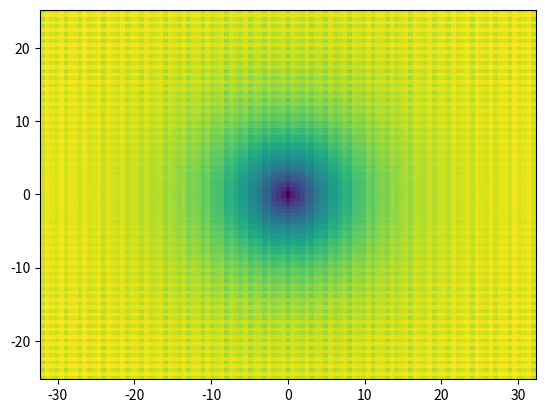

The script that saved this image:
# -------------------------------------------------------------------------------------------------
# Name: PSO.py
#
# Author: Nipun Gunawardena
#
# Purpose: Create PSO library for use with discrete grids. Running by itself will show a demo using
#          Ackley function.
# -------------------------------------------------------------------------------------------------

import numpy as np
import scipy as sp
import matplotlib.pyplot as plt
from mpl_toolkits import mplot3d


class DomainInfo:
    def __init__(self, lowerLimitArr, upperLimitArr, spacingArr, cellCountArr, duration, averageTime,
                 numPeriods, sourceLocation):
        """
        Initialize DomainInfo class with values

        :param lowerLimitArr: The lower limits of the domain xMin, yMin, zMin
        :param upperLimitArr: The upper limits of the domain xMax, yMax, zMax
        :param spacingArr: The grid spacing of the array dx, dy, dz
        :param cellCountArr: The number of cells in each dimension
        :param duration: The total simulation time
        :param averageTime: The time for each averaging period within the duration
        :param numPeriods: The number of periods within a duration
        :param sourceLocation: The location of the source
        """
        self.minLims = np.array(lowerLimitArr)  # (xMin, yMin, zMin)
        self.maxLims = np.array(upperLimitArr)  # (xMax, yMax, zMax)
        self.ds = np.array(spacingArr)  # (dx, dy, dz)
        self.cellCounts = np.array(cellCountArr)  # (xCells, yCells, zCells) ! Need to be careful with this one
        self.duration = duration  # Seconds
        self.avgTime = averageTime  # Seconds
        self.numPeriods = numPeriods
        self.sourceLoc = np.array(sourceLocation)  # Not in cell units, in x,y,z units

        # Derived variables
        self.dimension = len(self.minLims)  # Dimension of problem. Should be 2 or 3 in most cases

    def __repr__(self):
        return f'Domain from {self.minLims} to {self.maxLims} with {self.ds} spacing'


class Particle:
    def __init__(self, domainClass):
        """
        Initialize particle for PSO

        :param domainClass: DomainInfo instance about current domain
        """
        self.domain = domainClass  # Current domain
        self.position = np.random.uniform(self.domain.minLims, self.domain.maxLims)  # Initial position
        self.positionIndex = self.getIndex(self.position)  # Index of initial position
        self.velocity = np.random.random_sample(
            self.domain.dimension) * 0.1  # Initial velocity, multiply by 0.1 so it doesn't explode
        self.pBestLoc = self.position  # Best location of particle

    def getIndex(self, point):
        """
        Get matrix index of a given point in the domain

        :param point: Point you need index of in x,y,z coords
        :return: The index of the input point
        """
        return ((point - self.domain.minLims) / self.domain.ds).astype(int)

    def getFitness(self, costArray):
        pass


class PSO:
    def __init__(self, costArray, numberParticles, maximumIterations, domainClass):
        self.maxIter = maximumIterations
        self.numParticles = numberParticles
        self.costArray = costArray
        self.particles = [Particle(domainClass) for i in range(self.numParticles)]


if __name__ == "__main__":
    @np.vectorize
    def ackley(x1, x2):
        return -20 * np.exp(-0.2 * np.sqrt(0.5 * (x1 ** 2 + x2 ** 2))) - np.exp(
            0.5 * (np.cos(2 * np.pi * x1) + np.cos(2 * np.pi * x2))) + 20 + np.exp(1)


    # Create domain
    xMin = -32
    xMax = 32
    yMin = -25
    yMax = 25
    xPoints = 105
    yPoints = 100
    x = np.linspace(xMin, xMax, num=xPoints)
    y = np.linspace(yMin, yMax, num=yPoints)
    (X, Y) = np.meshgrid(x, y, indexing='xy')  # Create meshgrid
    C = ackley(X, Y)  # Create discrete Ackley function

    # Create domain instance
    minIdx = np.unravel_index(np.argmin(C), C.shape)
    AckleyDomain = DomainInfo([xMin, yMin], [xMax, yMax],
                              [(xMax - xMin) / (xPoints - 1), (yMax - yMin) / (yPoints - 1)], [xPoints, yPoints], 3600,
                              900, 4, [X[minIdx], Y[minIdx]])

    # Plot Ackley function
    fig, ax = plt.subplots()
    # ax = plt.axes(projection='3d')
    # ax.plot_surface(X, Y, C, cmap='viridis', edgecolor='none')
    ax.pcolormesh(X, Y, C)
    plt.show()

    # Initialize PSO Algorithm
    AckleyPSO = PSO(C, 25, 1000, AckleyDomain)
    pass
